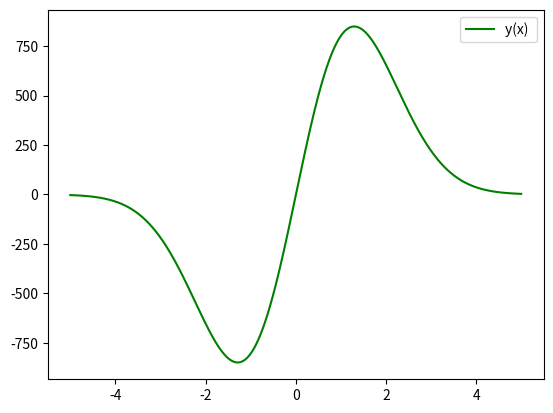

The matplotlib source for this figure:
import numpy as np 
from scipy.integrate import odeint
import matplotlib.pyplot as plt

x = np.arange(-5, 5, 0.01)

def diff_func(z, x):
    y, z = z

    dy_dx = z*y**2
    dz_dx = z/x - y*z**2
    return dy_dx, dz_dx

y_0 = 1
z_0 = -3.

z0 = y_0, z_0

sol = odeint(diff_func, z0, x)
plt.plot(x, sol[:, 1], 'g', label='y(x) ')


plt.xlabel('')
plt.ylabel('')
plt.title('')
plt.legend()

plt.savefig('fig3.10.png')
